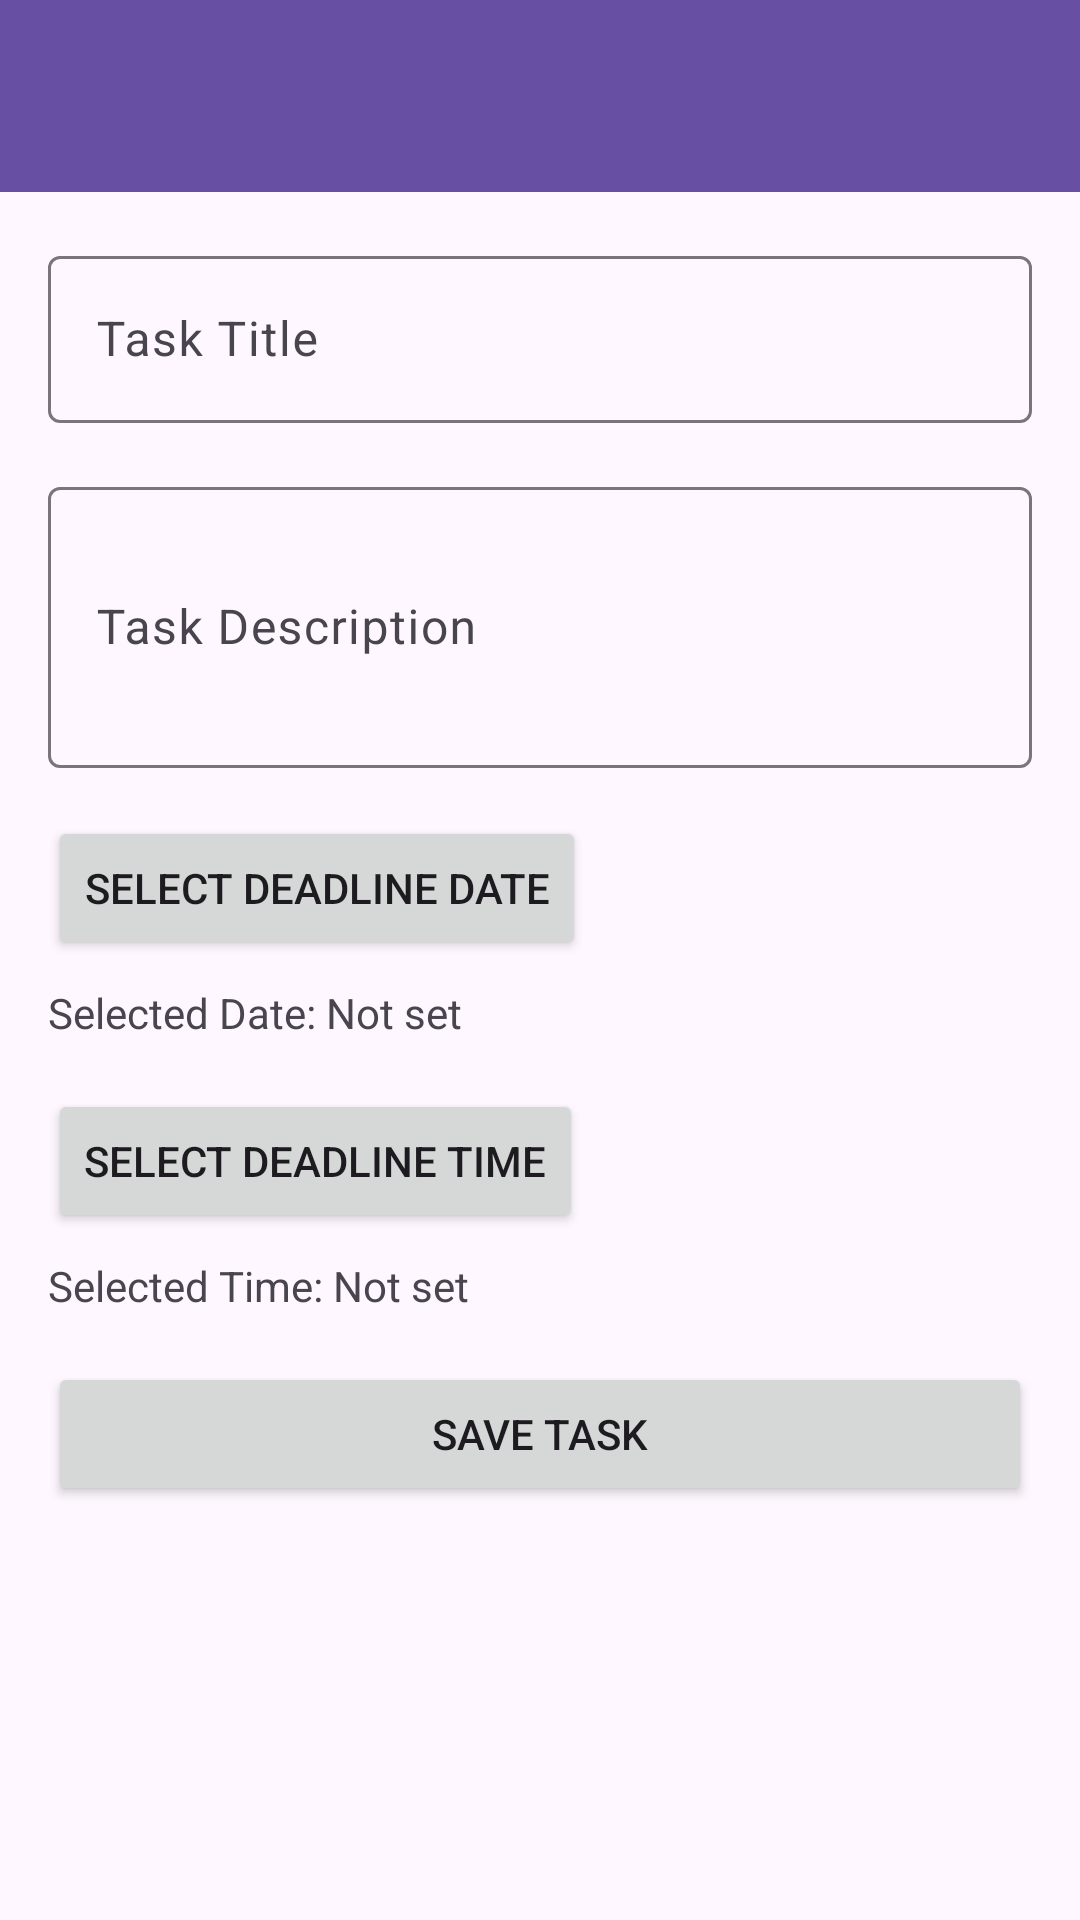

The Android layout XML behind this screen, and the referenced resources:
<!-- AndroidManifest.xml: application theme Theme.Dmd_project_stef -->
<!-- res/layout/activity_add_task.xml -->
<?xml version="1.0" encoding="utf-8"?>
<androidx.coordinatorlayout.widget.CoordinatorLayout
    xmlns:android="http://schemas.android.com/apk/res/android"
    xmlns:app="http://schemas.android.com/apk/res-auto"
    android:id="@+id/add_task_coordinator_layout"
    android:layout_width="match_parent"
    android:layout_height="match_parent">

    
    <com.google.android.material.appbar.MaterialToolbar
        android:id="@+id/toolbar"
        android:layout_width="match_parent"
        android:layout_height="?attr/actionBarSize"
        android:background="?attr/colorPrimary"
        android:title="Add Task"
        android:titleTextColor="@android:color/white"
        app:popupTheme="@style/ThemeOverlay.AppCompat.Light" />

    
    <ScrollView
        android:layout_width="match_parent"
        android:layout_height="match_parent"
        android:layout_marginTop="?attr/actionBarSize"
        android:padding="16dp">

        <LinearLayout
            android:layout_width="match_parent"
            android:layout_height="wrap_content"
            android:orientation="vertical">

            
            <com.google.android.material.textfield.TextInputLayout
                android:id="@+id/tlTaskTitle"
                android:layout_width="match_parent"
                android:layout_height="wrap_content"
                android:hint="Task Title"
                android:layout_marginBottom="16dp">

                <com.google.android.material.textfield.TextInputEditText
                    android:id="@+id/etTaskTitle"
                    android:layout_width="match_parent"
                    android:layout_height="wrap_content" />

            </com.google.android.material.textfield.TextInputLayout>

            
            <com.google.android.material.textfield.TextInputLayout
                android:id="@+id/tlTaskDescription"
                android:layout_width="match_parent"
                android:layout_height="wrap_content"
                android:hint="Task Description"
                android:layout_marginBottom="16dp">

                <com.google.android.material.textfield.TextInputEditText
                    android:id="@+id/etTaskDescription"
                    android:layout_width="match_parent"
                    android:layout_height="wrap_content"
                    android:inputType="textMultiLine"
                    android:minLines="3" />

            </com.google.android.material.textfield.TextInputLayout>

            
            <Button
                android:id="@+id/btnSelectDate"
                android:layout_width="wrap_content"
                android:layout_height="wrap_content"
                android:text="Select Deadline Date" />

            
            <TextView
                android:id="@+id/tvSelectedDate"
                android:layout_width="wrap_content"
                android:layout_height="wrap_content"
                android:text="Selected Date: Not set"
                android:layout_marginTop="8dp"
                android:layout_marginBottom="16dp" />

            
            <Button
                android:id="@+id/btnSelectTime"
                android:layout_width="wrap_content"
                android:layout_height="wrap_content"
                android:text="Select Deadline Time" />

            
            <TextView
                android:id="@+id/tvSelectedTime"
                android:layout_width="wrap_content"
                android:layout_height="wrap_content"
                android:text="Selected Time: Not set"
                android:layout_marginTop="8dp"
                android:layout_marginBottom="16dp" />

            
            <Button
                android:id="@+id/btnSaveTask"
                android:layout_width="match_parent"
                android:layout_height="wrap_content"
                android:text="Save Task" />

        </LinearLayout>
    </ScrollView>

</androidx.coordinatorlayout.widget.CoordinatorLayout>
<!-- resources referenced by this layout -->
<resources>
  <style name="Theme.Dmd_project_stef" parent="Base.Theme.Dmd_project_stef" />
  <style name="Base.Theme.Dmd_project_stef" parent="Theme.Material3.DayNight.NoActionBar">
          
          
      </style>
</resources>
